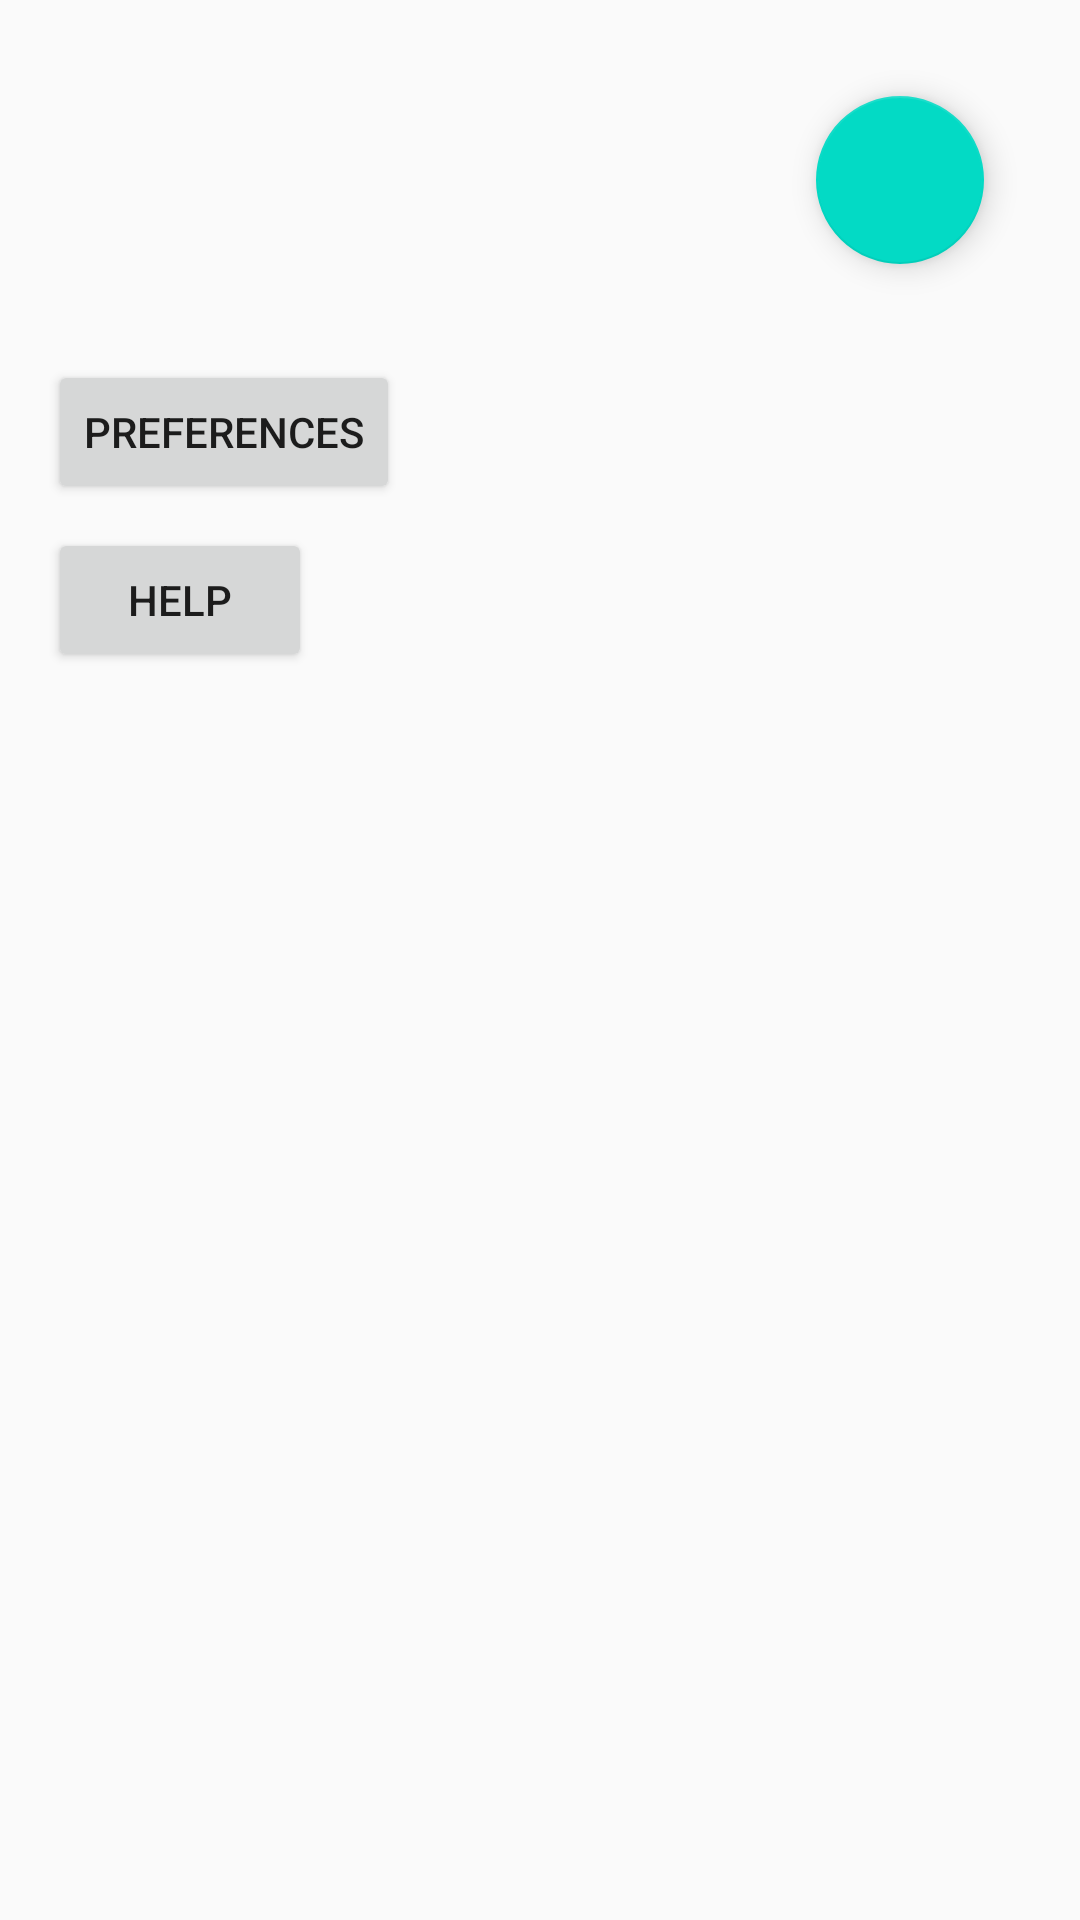

Layout XML and referenced resources for this Android screen:
<!-- AndroidManifest.xml: application theme AppTheme -->
<!-- res/layout/activity_main.xml -->
<androidx.constraintlayout.widget.ConstraintLayout xmlns:android="http://schemas.android.com/apk/res/android"
    xmlns:app="http://schemas.android.com/apk/res-auto"
    xmlns:tools="http://schemas.android.com/tools"
    android:layout_width="match_parent"
    android:layout_height="match_parent"
    tools:context=".MainActivity">

    <ScrollView
        android:layout_width="match_parent"
        android:layout_height="match_parent"
        app:layout_constraintTop_toTopOf="parent"
        app:layout_constraintBottom_toBottomOf="parent"
        app:layout_constraintStart_toStartOf="parent"
        app:layout_constraintEnd_toEndOf="parent">

        <LinearLayout
            android:layout_width="match_parent"
            android:layout_height="wrap_content"
            android:orientation="vertical"
            android:padding="16dp">

            
            <androidx.recyclerview.widget.RecyclerView
                android:id="@+id/rvTasks"
                android:layout_width="match_parent"
                android:layout_height="0dp"
                android:layout_weight="1"
                android:scrollbars="vertical" />

            
            <com.google.android.material.floatingactionbutton.FloatingActionButton
                android:id="@+id/fabAddTask"
                android:layout_width="wrap_content"
                android:layout_height="wrap_content"
                android:src="@drawable/ic_add"
                android:layout_gravity="end"
                android:layout_margin="16dp"
                android:contentDescription="Add Task" />

            
            <Button
                android:id="@+id/btnPreferences"
                android:layout_width="wrap_content"
                android:layout_height="wrap_content"
                android:text="Preferences"
                android:layout_marginTop="16dp" />

            
            <Button
                android:id="@+id/btnHelp"
                android:layout_width="wrap_content"
                android:layout_height="wrap_content"
                android:text="Help"
                android:layout_marginTop="8dp" />
        </LinearLayout>
    </ScrollView>
</androidx.constraintlayout.widget.ConstraintLayout>
<!-- resources referenced by this layout -->
<resources>
  <style name="AppTheme" parent="Theme.AppCompat.Light.DarkActionBar">
          
          <item name="colorPrimary">@color/purple_500</item>
          <item name="colorPrimaryDark">@color/purple_700</item>
          <item name="colorAccent">@color/teal_200</item>
      </style>
  <!-- not gathered from this repository: default colours our renderer supplied (Android Studio template values) -->
  <color name="purple_500">#FF6200EE</color>
  <color name="purple_700">#FF3700B3</color>
  <color name="teal_200">#FF03DAC5</color>
</resources>
